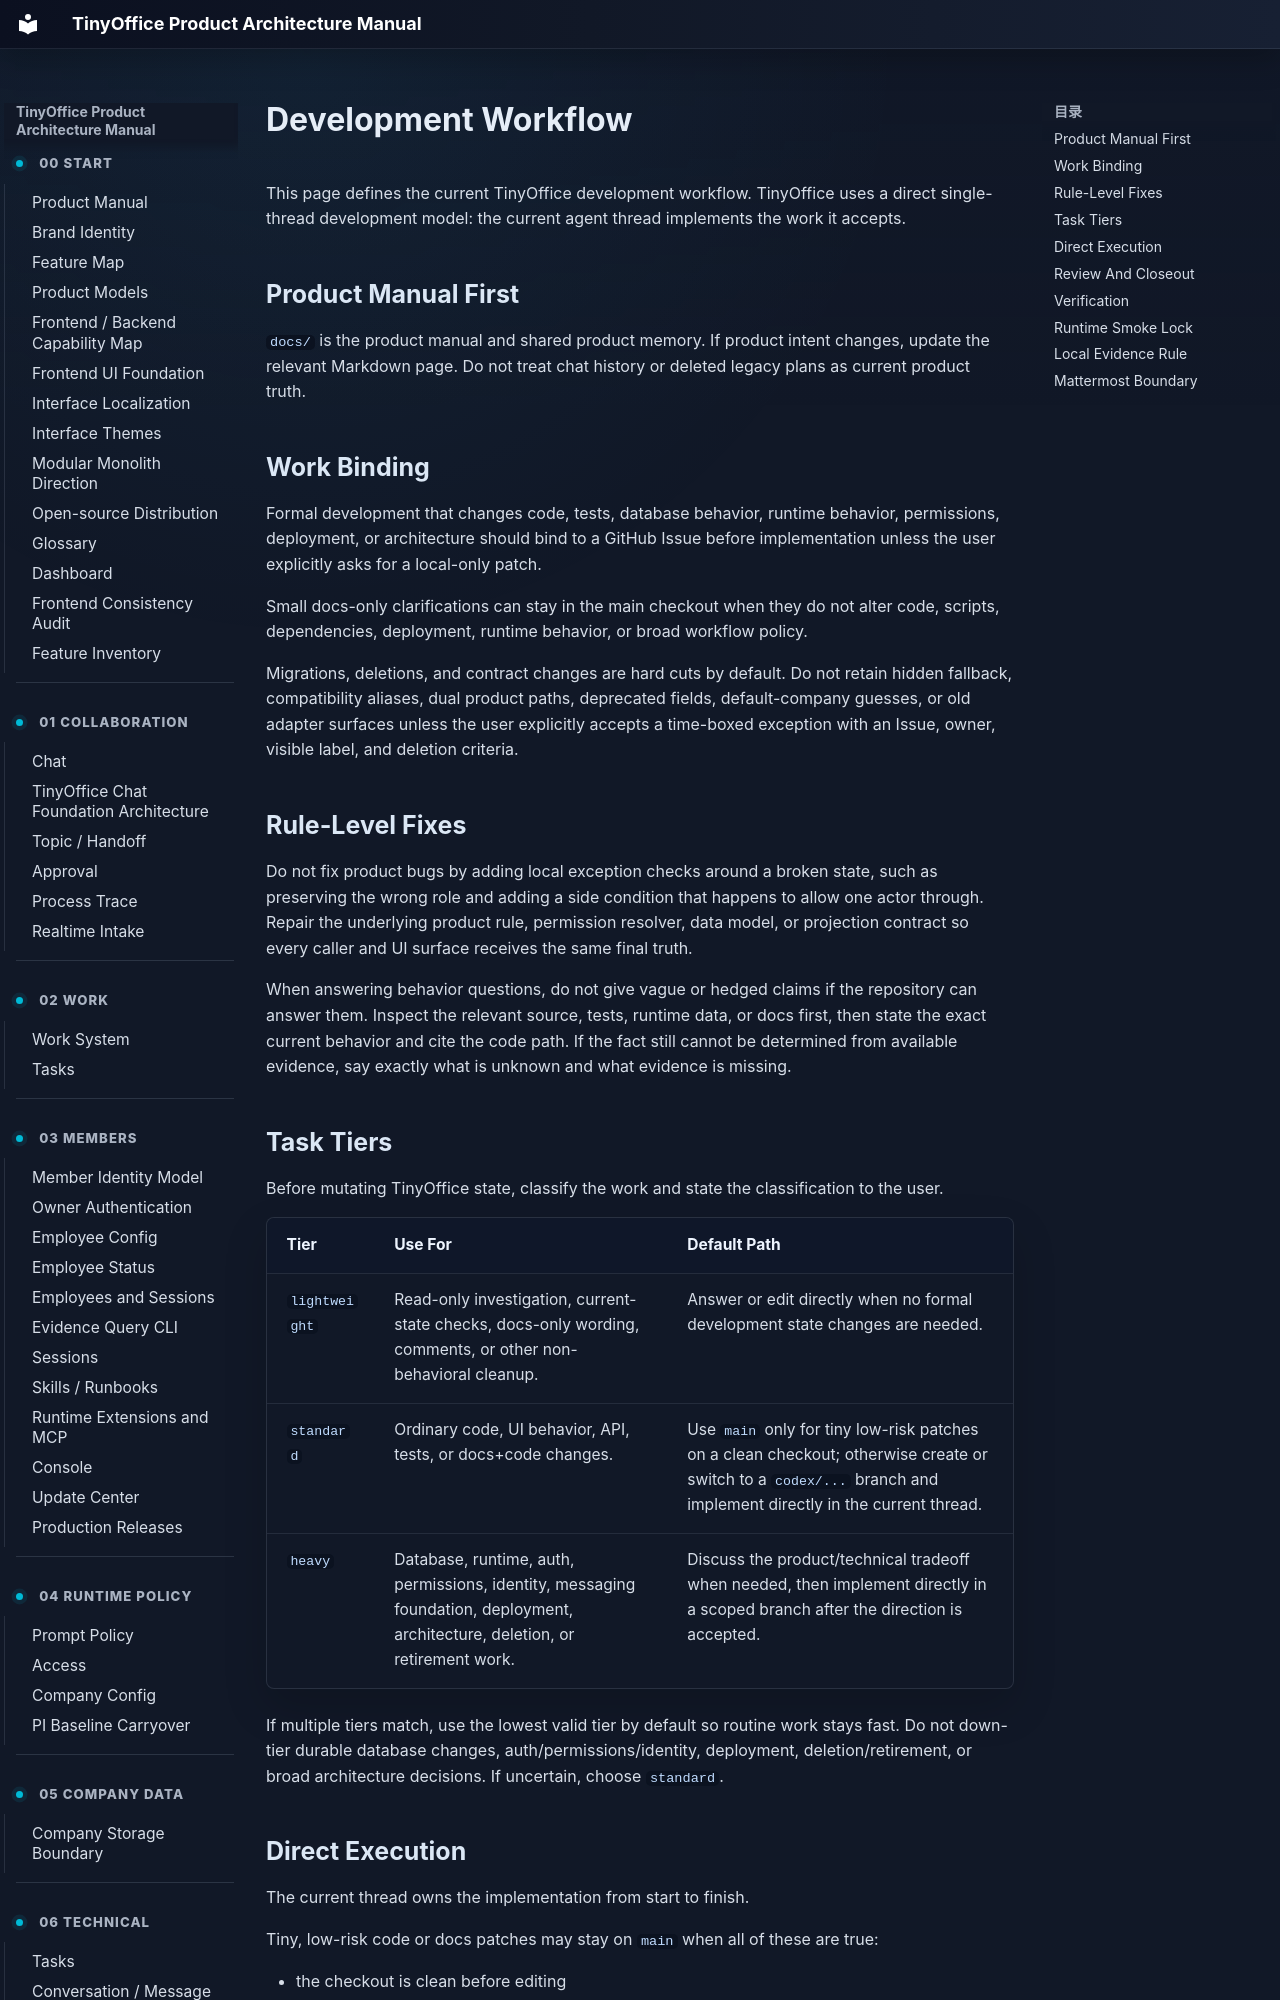

repository: xuziho/TinyOffice · page: developer/development-workflow/index.html · generator: mkdocs

# Development Workflow

This page defines the current TinyOffice development workflow. TinyOffice uses a direct single-thread development model: the current agent thread implements the work it accepts.

## Product Manual First

`docs/` is the product manual and shared product memory. If product intent changes, update the relevant Markdown page. Do not treat chat history or deleted legacy plans as current product truth.

## Work Binding

Formal development that changes code, tests, database behavior, runtime behavior, permissions, deployment, or architecture should bind to a GitHub Issue before implementation unless the user explicitly asks for a local-only patch.

Small docs-only clarifications can stay in the main checkout when they do not alter code, scripts, dependencies, deployment, runtime behavior, or broad workflow policy.

Migrations, deletions, and contract changes are hard cuts by default. Do not retain hidden fallback, compatibility aliases, dual product paths, deprecated fields, default-company guesses, or old adapter surfaces unless the user explicitly accepts a time-boxed exception with an Issue, owner, visible label, and deletion criteria.

## Rule-Level Fixes

Do not fix product bugs by adding local exception checks around a broken state, such as preserving the wrong role and adding a side condition that happens to allow one actor through. Repair the underlying product rule, permission resolver, data model, or projection contract so every caller and UI surface receives the same final truth.

When answering behavior questions, do not give vague or hedged claims if the repository can answer them. Inspect the relevant source, tests, runtime data, or docs first, then state the exact current behavior and cite the code path. If the fact still cannot be determined from available evidence, say exactly what is unknown and what evidence is missing.
